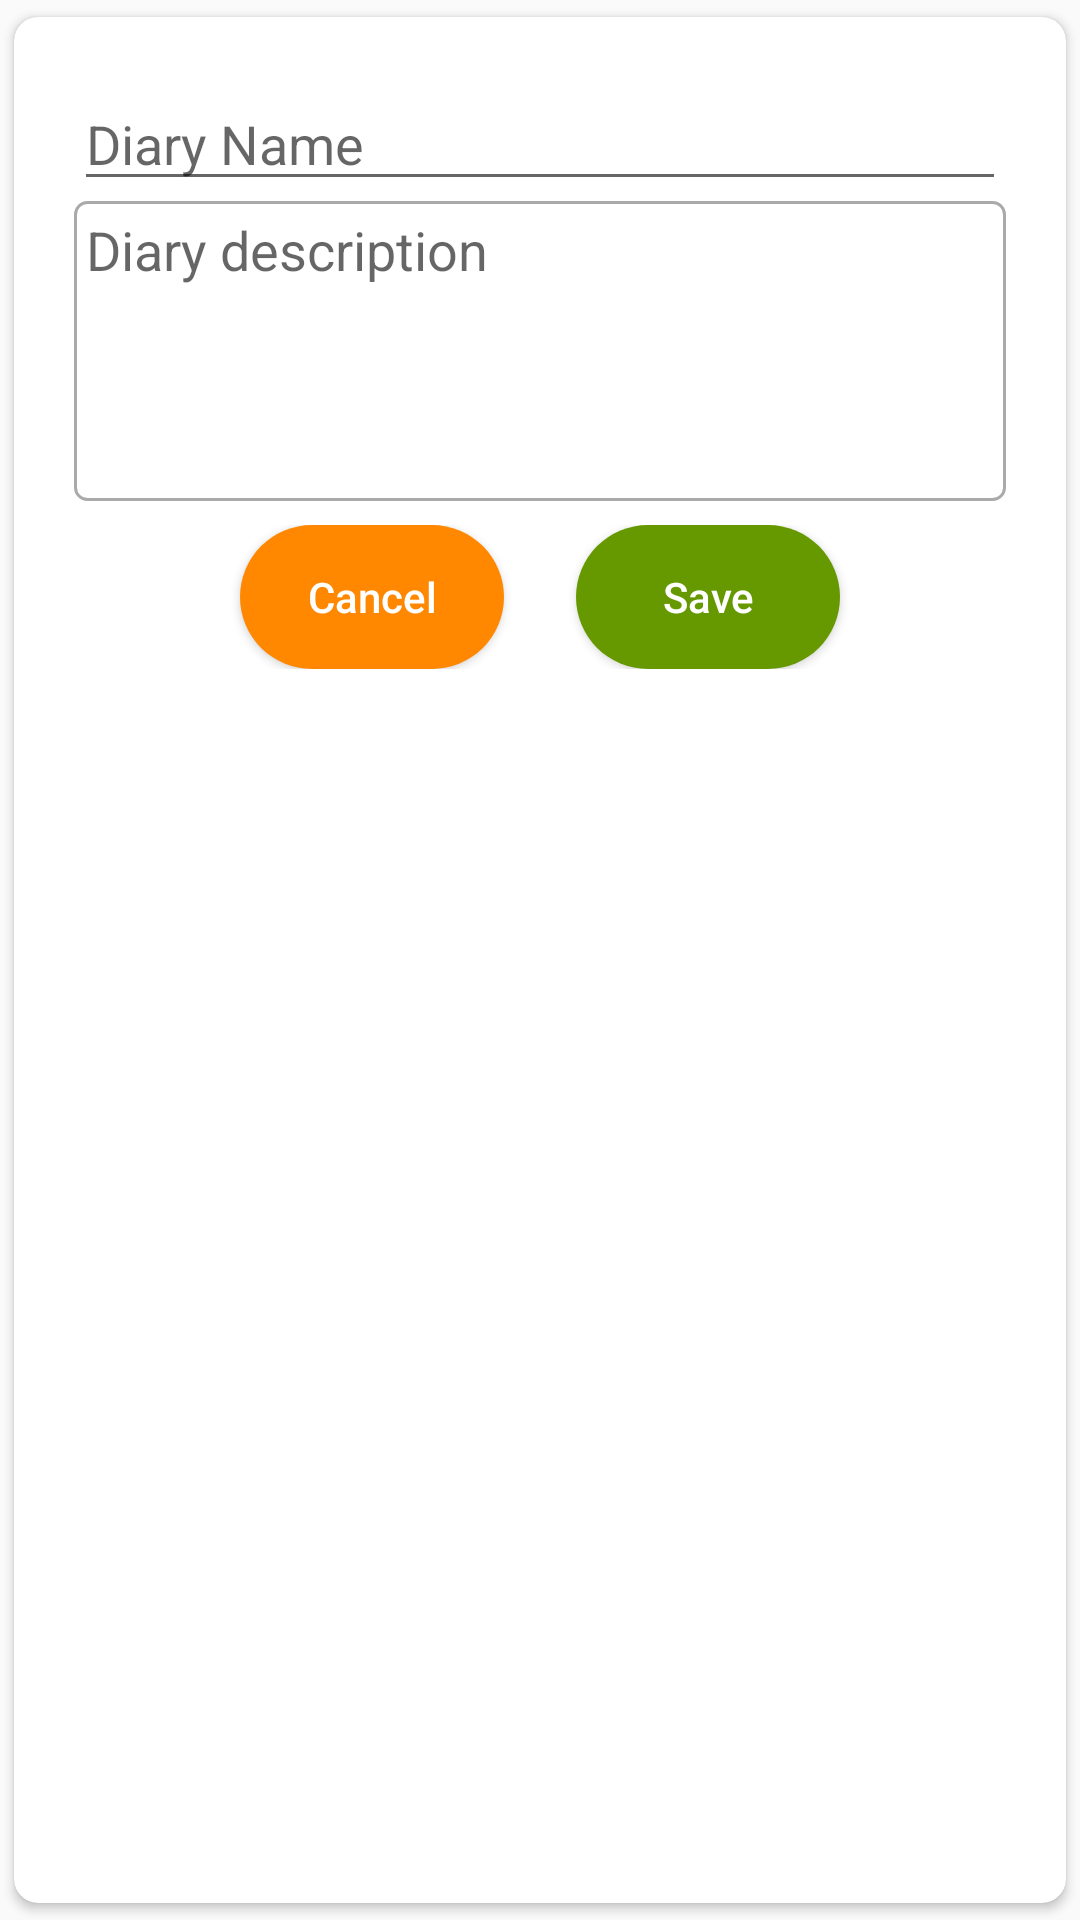

Write the Android layout XML for this screen, with the resource values it uses.
<!-- AndroidManifest.xml: application theme AppTheme -->
<!-- res/layout/input_new_layout.xml -->
<?xml version="1.0" encoding="utf-8"?>
<androidx.cardview.widget.CardView xmlns:android="http://schemas.android.com/apk/res/android"
    android:layout_width="match_parent"
    android:layout_height="match_parent"
    xmlns:app="http://schemas.android.com/apk/res-auto"
    android:orientation="vertical"
    app:cardUseCompatPadding="true"
    app:cardCornerRadius="8dp">
    <LinearLayout
        android:layout_width="match_parent"
        android:layout_height="wrap_content"
        android:orientation="vertical"
        android:layout_margin="20dp">
        <EditText
            android:id="@+id/diary_name"
            android:hint="@string/diary_name"
            android:layout_width="match_parent"
            android:layout_height="wrap_content"/>
        <EditText
            android:id="@+id/diary_description"
            android:hint="@string/diary_description"
            android:layout_width="match_parent"
            android:layout_height="100dp"
            android:maxLines="4"
            android:gravity="top"
            android:padding="4dp"
            android:background="@drawable/ed_box"/>

        <RelativeLayout
            android:layout_width="match_parent"
            android:layout_height="wrap_content"
            android:gravity="center"
            android:layout_marginTop="8dp">
            <Button
                android:id="@+id/action_cancel"
                android:text="@string/cancel"
                android:textAllCaps="false"
                android:layout_width="wrap_content"
                android:layout_height="wrap_content"
                android:layout_marginEnd="24dp"
                android:textColor="@android:color/white"
                android:background="@drawable/cancel_btn"/>

            <Button
                android:id="@+id/action_save"
                android:text="@string/save"
                android:textAllCaps="false"
                android:layout_width="wrap_content"
                android:layout_height="wrap_content"
                android:textColor="@android:color/white"
                android:layout_toEndOf="@id/action_cancel"
                android:background="@drawable/save_btn"/>
        </RelativeLayout>
    </LinearLayout>
</androidx.cardview.widget.CardView>
<!-- resources referenced by this layout -->
<resources>
  <!-- drawable cancel_btn (drawable) -->
  <?xml version="1.0" encoding="utf-8"?>
  <shape xmlns:android="http://schemas.android.com/apk/res/android"
      android:shape="rectangle">
      <solid android:color="@android:color/holo_orange_dark" />
      <padding
          android:bottom="8dp"
          android:left="8dp"
          android:right="8dp"
          android:top="8dp" />
      <corners android:radius="50dp"/>
  </shape>
  <!-- drawable ed_box (drawable) -->
  <?xml version="1.0" encoding="utf-8"?>
  <shape xmlns:android="http://schemas.android.com/apk/res/android"
      android:shape="rectangle">
      <solid android:color="@android:color/white"/>
      <corners android:radius="4dp"/>
      <stroke android:color="@android:color/darker_gray"
          android:width="1dp"/>
      <size android:height="100dp"/>
      <padding android:left="4dp"/>
  </shape>
  <!-- drawable save_btn (drawable) -->
  <?xml version="1.0" encoding="utf-8"?>
  <shape xmlns:android="http://schemas.android.com/apk/res/android"
      android:shape="rectangle">
      <solid android:color="@android:color/holo_green_dark" />
      <padding
          android:bottom="8dp"
          android:left="8dp"
          android:right="8dp"
          android:top="8dp" />
      <corners android:radius="50dp"/>
  </shape>
  <string name="cancel">Cancel</string>
  <string name="diary_description">Diary description</string>
  <string name="diary_name">Diary Name</string>
  <string name="save">Save</string>
  <style name="AppTheme" parent="Theme.AppCompat.Light.DarkActionBar">
      
      <item name="colorPrimary">@color/colorPrimary</item>
      <item name="colorPrimaryDark">@color/colorPrimaryDark</item>
      <item name="colorAccent">@color/colorAccent</item>
    </style>
  <color name="colorPrimary">#009DF8</color>
  <color name="colorPrimaryDark">#155BF1</color>
  <color name="colorAccent">#268FDC</color>
</resources>
